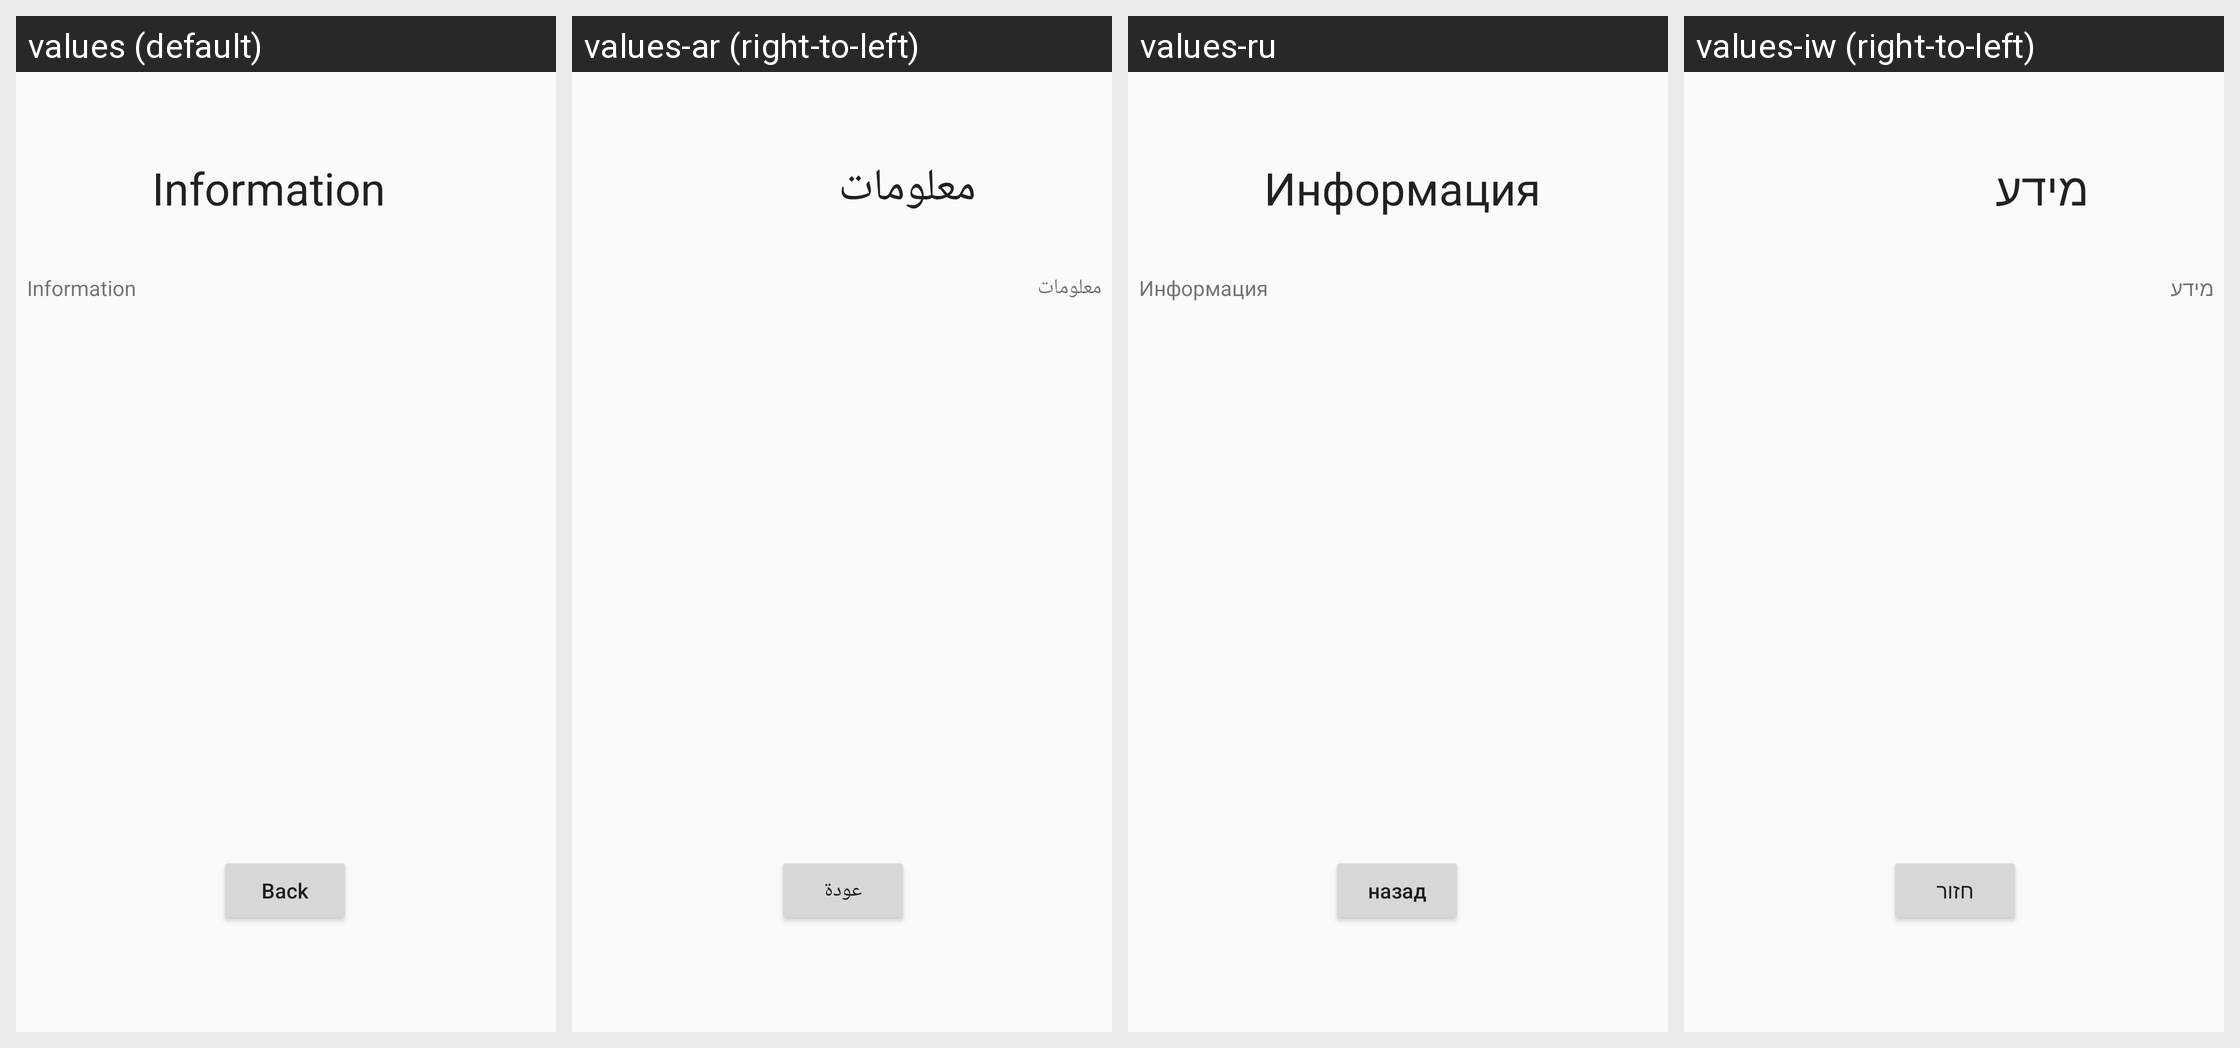

This grid shows one Android layout under several languages. Give, for every string resource on the screen, its name, the default text and each shown locale's text.
Android screen res/layout/information.xml rendered under 4 locales, left to right: values (default), values-ar (right-to-left), values-ru, values-iw (right-to-left). Device: Nexus 5 (rendered at 1080×1920; each locale shown at half size, 540×960, under a caption strip naming it); theme AppTheme.
Other locales in the repository, not shown: values-es, values-fr.
Strings drawn on this screen, with the default value and each locale's value (text and hints the layout hard-codes, and strings that could not be matched under every locale, appear in the picture but are not listed):

information
  values: Information
  values-ar: معلومات
  values-ru: Информация
  values-iw: מידע

back
  values: Back
  values-ar: عودة
  values-ru: назад
  values-iw: חזור
